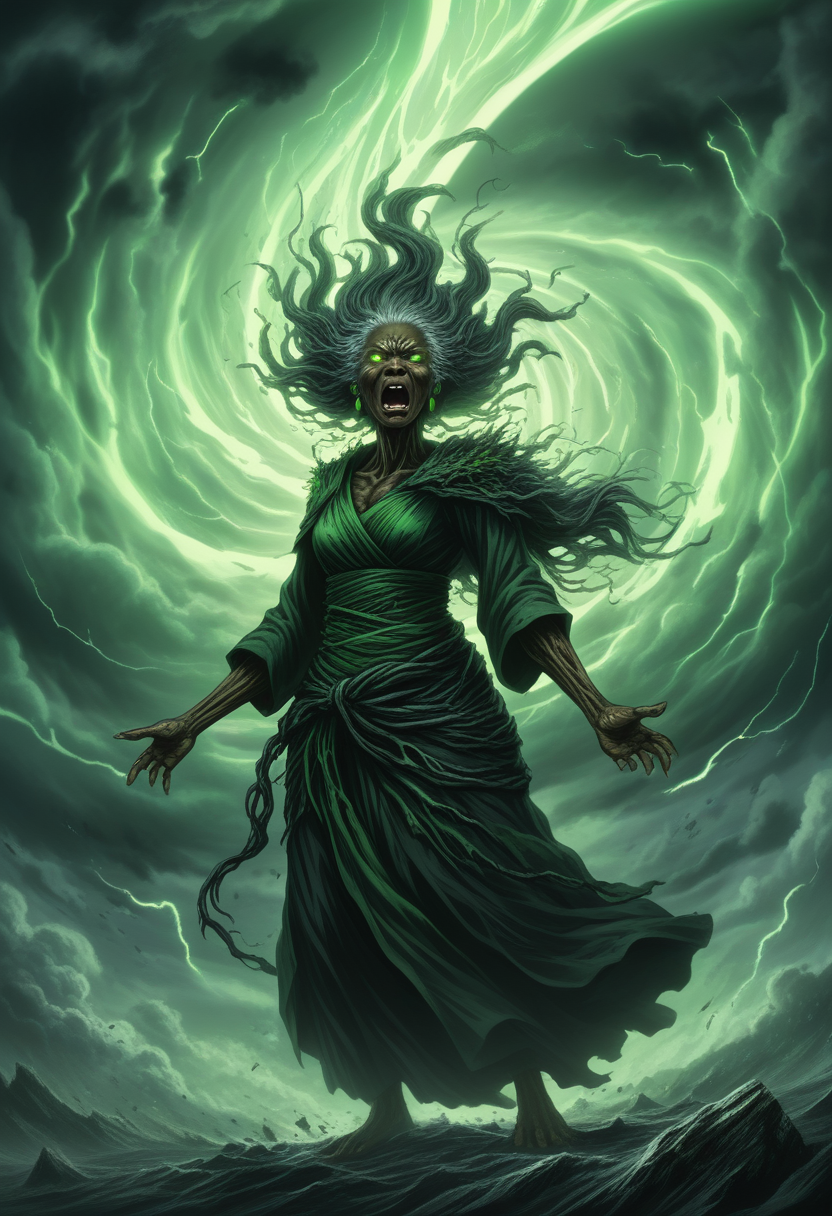
Generation parameters embedded in this image by AUTOMATIC1111 Stable Diffusion web UI or a fork of it (Forge, ...) (PNG 'parameters' text chunk):
(((masterpiece))),(best quality),((ultra-detailed)),ghibli,design,illustrator,anime style,
 featured on pixiv,  fantasy art,  anime style,  manga style,  highly detailed,  
black elder druid woman, an epic dramatic catastrophic image of a tornado of desperate souls, in motion, soft acid green light, austere, portrait
Negative prompt: ( nude:1.2)
Steps: 22, Sampler: Euler a, CFG scale: 3.5, Seed: 2151735728, Size: 832x1216, Model hash: ccbf759201, Model: AIPG add X, VAE hash: 235745af8d, VAE: madebyollinsdxl-vae-fp16-fix.safetensors, ENSD: 2828, Discard penultimate sigma: True, SGM noise multiplier: True, Version: f0.0.17v1.8.0rc-latest-276-g29be1da7